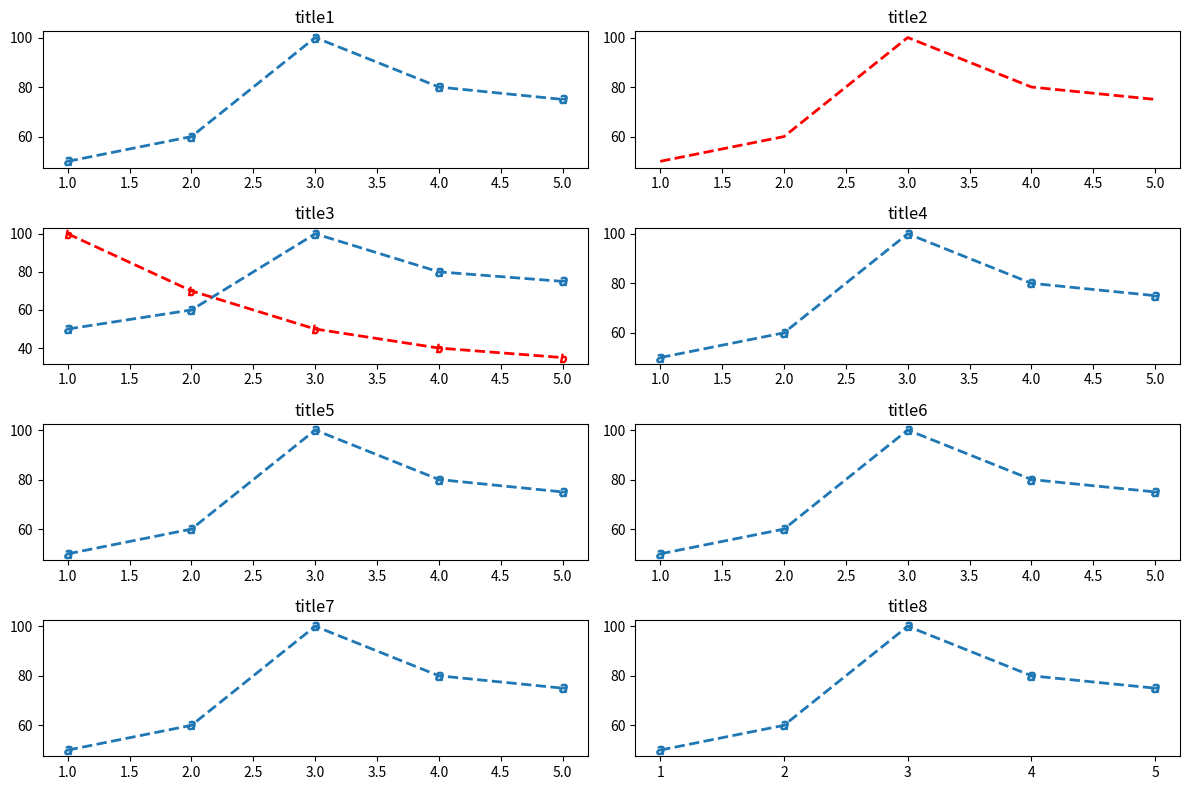

The matplotlib source for this figure:
import matplotlib.pyplot as plt
import numpy as np

# データ生成
y = np.array([50,60,100,80,75])
x = np.array([1,2,3,4,5])
y1 = np.array([100,70,50,40,35])
x1 = np.array([1,2,3,4,5])
# プロット領域(Figure, Axes)の初期化
fig = plt.figure(figsize=(12, 8))
ax1 = fig.add_subplot(421)
ax2 = fig.add_subplot(422)
ax3 = fig.add_subplot(423)
ax4 = fig.add_subplot(424)
ax5 = fig.add_subplot(425)
ax6 = fig.add_subplot(426)
ax7 = fig.add_subplot(427)
ax8 = fig.add_subplot(428)

# 棒グラフの作成
ax1.plot(x,y, marker="$a$", linewidth= 2, linestyle = "dashed")
ax1.set_title("title1")
ax2.plot(x,y, color ="red", linewidth= 2, linestyle = "dashed")
ax2.set_title("title2")
ax3.plot(x,y, marker="$a$", linewidth= 2, linestyle = "dashed")
ax3.plot(x1,y1, marker="$b$",color = "red", linewidth= 2, linestyle = "dashed")
ax3.set_title("title3")
ax4.plot(x,y, marker="$a$", linewidth= 2, linestyle = "dashed")
ax4.set_title("title4")
ax5.plot(x,y, marker="$a$", linewidth= 2, linestyle = "dashed")
ax5.set_title("title5")
ax6.plot(x,y, marker="$a$", linewidth= 2, linestyle = "dashed")
ax6.set_title("title6")
ax7.plot(x,y, marker="$a$", linewidth= 2, linestyle = "dashed")
ax7.set_title("title7")
ax8.plot(x,y, marker="$a$", linewidth= 2, linestyle = "dashed")
ax8.set_title("title8")

plt.xticks([ 1,2,3,4,5 ])
plt.tight_layout()
plt.show()
